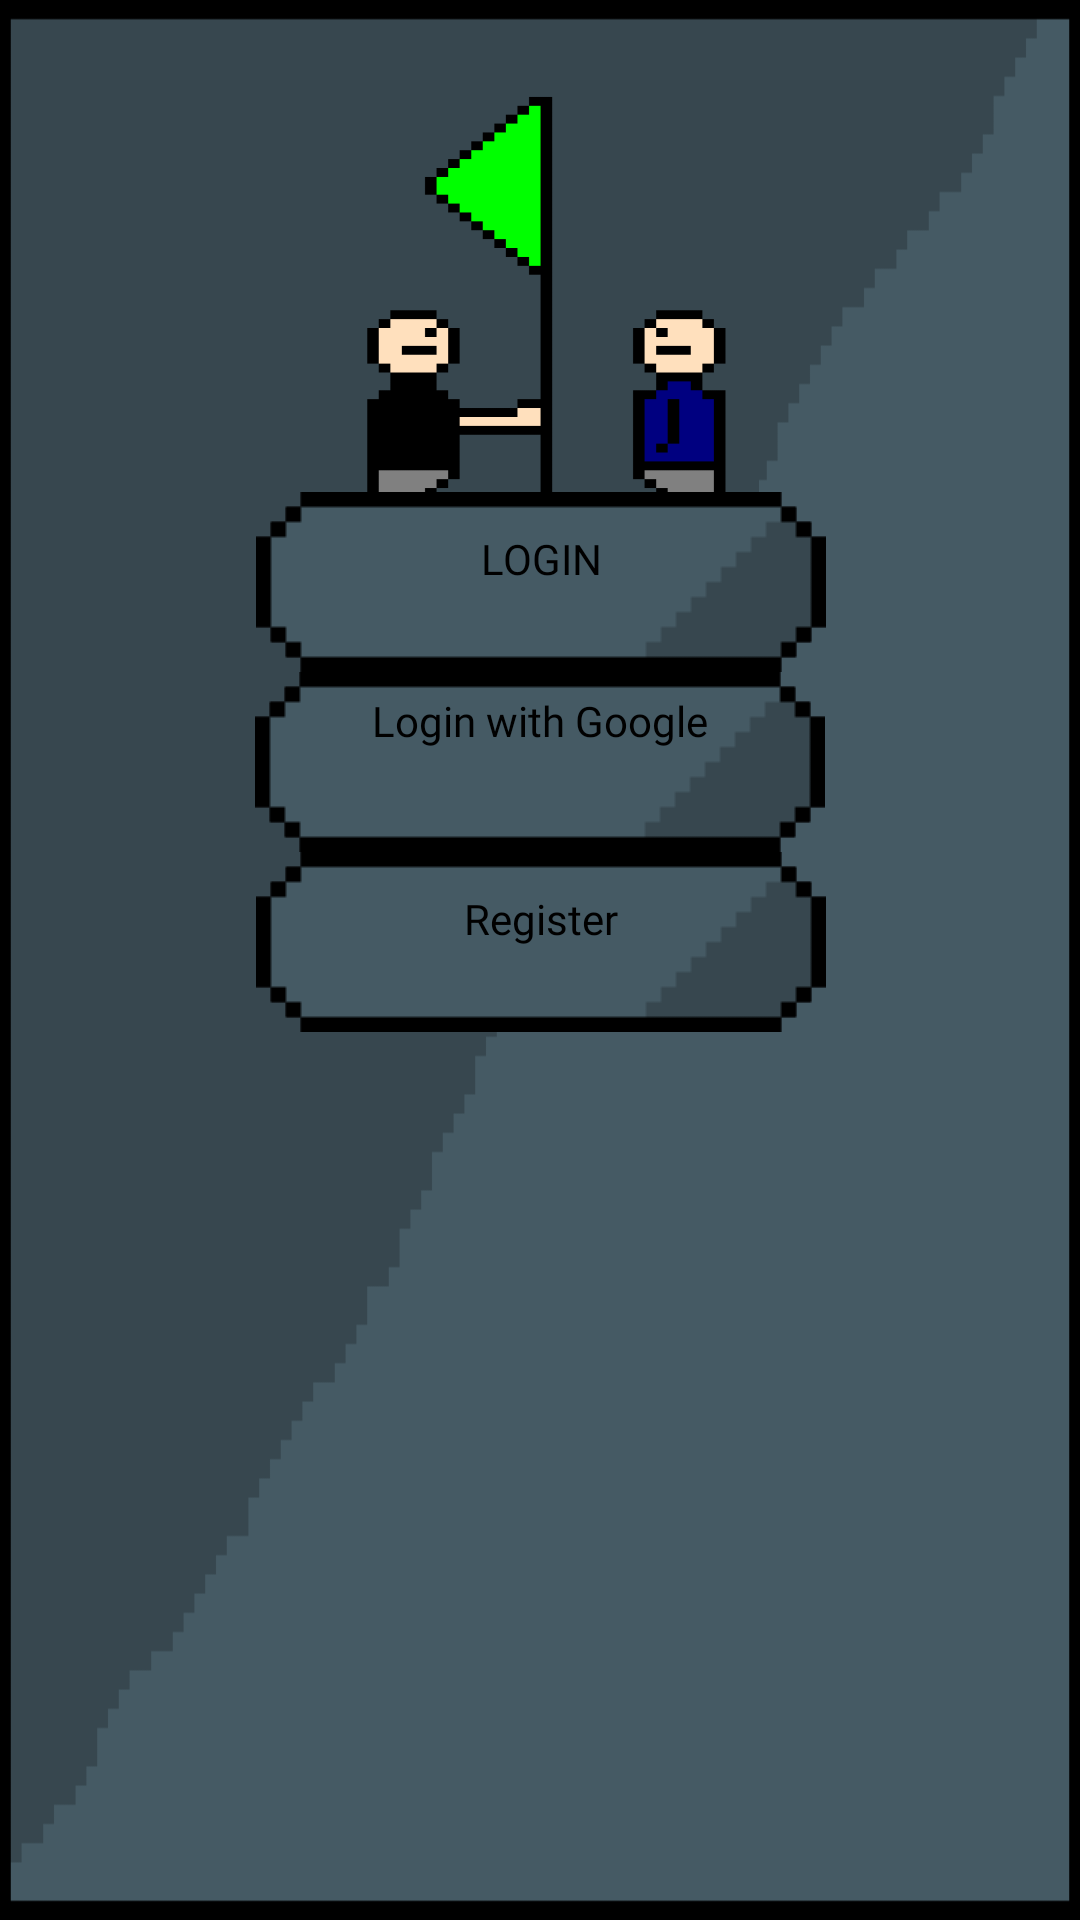

Write the Android layout XML for this screen, with the resource values it uses.
<!-- AndroidManifest.xml: application theme Theme.Streetfight -->
<!-- res/layout/pantalla_principal_1.xml -->
<?xml version="1.0" encoding="utf-8"?>
<androidx.constraintlayout.widget.ConstraintLayout xmlns:android="http://schemas.android.com/apk/res/android"
    xmlns:app="http://schemas.android.com/apk/res-auto"
    xmlns:tools="http://schemas.android.com/tools"
    android:layout_width="match_parent"
    android:layout_height="match_parent"
    android:background="@drawable/fondo_pantalla">

    <ImageView
        android:id="@+id/app_logo"
        android:layout_width="146dp"
        android:layout_height="163dp"
        android:layout_marginTop="32dp"
        android:background="@drawable/logo_grande"
        app:layout_constraintEnd_toEndOf="parent"
        app:layout_constraintStart_toStartOf="parent"
        app:layout_constraintTop_toTopOf="parent"
        android:contentDescription="@string/todo" />

    <ImageButton
        android:id="@+id/login"
        android:layout_width="wrap_content"
        android:layout_height="wrap_content"
        android:background="@drawable/fondo_boton"
        android:contentDescription="@string/todo"
        android:textAlignment="center"
        app:layout_constraintBottom_toTopOf="@+id/google"
        app:layout_constraintEnd_toEndOf="parent"
        app:layout_constraintHorizontal_bias="0.502"
        app:layout_constraintStart_toStartOf="parent"
        app:layout_constraintTop_toBottomOf="@+id/app_logo"
        app:layout_constraintVertical_bias="1.0"
        app:srcCompat="@drawable/fondo_boton" />

    <ImageButton
        android:id="@+id/google"
        android:layout_width="wrap_content"
        android:layout_height="wrap_content"
        android:background="@drawable/fondo_boton"
        app:layout_constraintBottom_toTopOf="@+id/register"
        app:layout_constraintEnd_toEndOf="parent"
        app:layout_constraintStart_toStartOf="parent"
        app:srcCompat="@drawable/fondo_boton"
        android:contentDescription="@string/todo" />

    <ImageButton
        android:id="@+id/register"
        android:layout_width="wrap_content"
        android:layout_height="wrap_content"
        android:layout_marginBottom="296dp"
        android:background="@drawable/fondo_boton"
        app:layout_constraintBottom_toBottomOf="parent"
        app:layout_constraintEnd_toEndOf="parent"
        app:layout_constraintHorizontal_bias="0.502"
        app:layout_constraintStart_toStartOf="parent"
        app:srcCompat="@drawable/fondo_boton"
        android:contentDescription="@string/todo" />

    <TextView
        android:id="@+id/text_logo"
        android:layout_width="146dp"
        android:layout_height="35dp"
        android:fontFamily="@font/bungee"
        android:text="@string/login"
        android:textAlignment="center"
        android:textColor="#000000"
        app:layout_constraintBottom_toBottomOf="@+id/login"
        app:layout_constraintEnd_toEndOf="@+id/login"
        app:layout_constraintStart_toStartOf="@+id/login"
        app:layout_constraintTop_toTopOf="@+id/login" />

    <TextView
        android:id="@+id/text_google"
        android:layout_width="146dp"
        android:layout_height="35dp"
        android:fontFamily="@font/bungee"
        android:text="@string/register"
        android:textAlignment="center"
        android:textColor="#000000"
        app:layout_constraintBottom_toBottomOf="@+id/register"
        app:layout_constraintEnd_toEndOf="@+id/register"
        app:layout_constraintStart_toStartOf="@+id/register"
        app:layout_constraintTop_toBottomOf="@+id/google" />

    <TextView
        android:id="@+id/text_register"
        android:layout_width="145dp"
        android:layout_height="47dp"
        android:fontFamily="@font/bungee"
        android:text="@string/login_with_google"
        android:textAlignment="center"
        android:textColor="#000000"
        app:layout_constraintBottom_toBottomOf="@+id/google"
        app:layout_constraintEnd_toEndOf="@+id/google"
        app:layout_constraintStart_toStartOf="@+id/google"
        app:layout_constraintTop_toBottomOf="@+id/login" />

</androidx.constraintlayout.widget.ConstraintLayout>
<!-- resources referenced by this layout -->
<resources>
  <!-- drawable fondo_boton: png bitmap (drawable, 6579 bytes) -->
  <!-- drawable fondo_pantalla: png bitmap (drawable, 24810 bytes) -->
  <!-- drawable logo_grande: png bitmap (drawable, 2721 bytes) -->
  <string name="login">LOGIN</string>
  <string name="login_with_google">Login with Google</string>
  <string name="register">Register</string>
  <string name="todo">TODO</string>C
  <style name="Theme.Streetfight" parent="Theme.MaterialComponents.DayNight.DarkActionBar">
          
          <item name="colorPrimary">@color/azul_oscuro</item>
          <item name="colorPrimaryVariant">@color/azul_claro</item>
          <item name="colorOnPrimary">@color/white</item>
          
          <item name="colorSecondary">@color/azul_claro</item>
          <item name="colorSecondaryVariant">@color/azul_oscuro</item>
          <item name="colorOnSecondary">@color/black</item>
          
          <item name="android:statusBarColor" tools:targetApi="l">?attr/colorPrimaryVariant</item>
          
      </style>
  <color name="azul_oscuro">#37474f</color>
  <color name="azul_claro">#37474f</color>
  <color name="white">#FFFFFFFF</color>
  <color name="black">#FF000000</color>
</resources>
